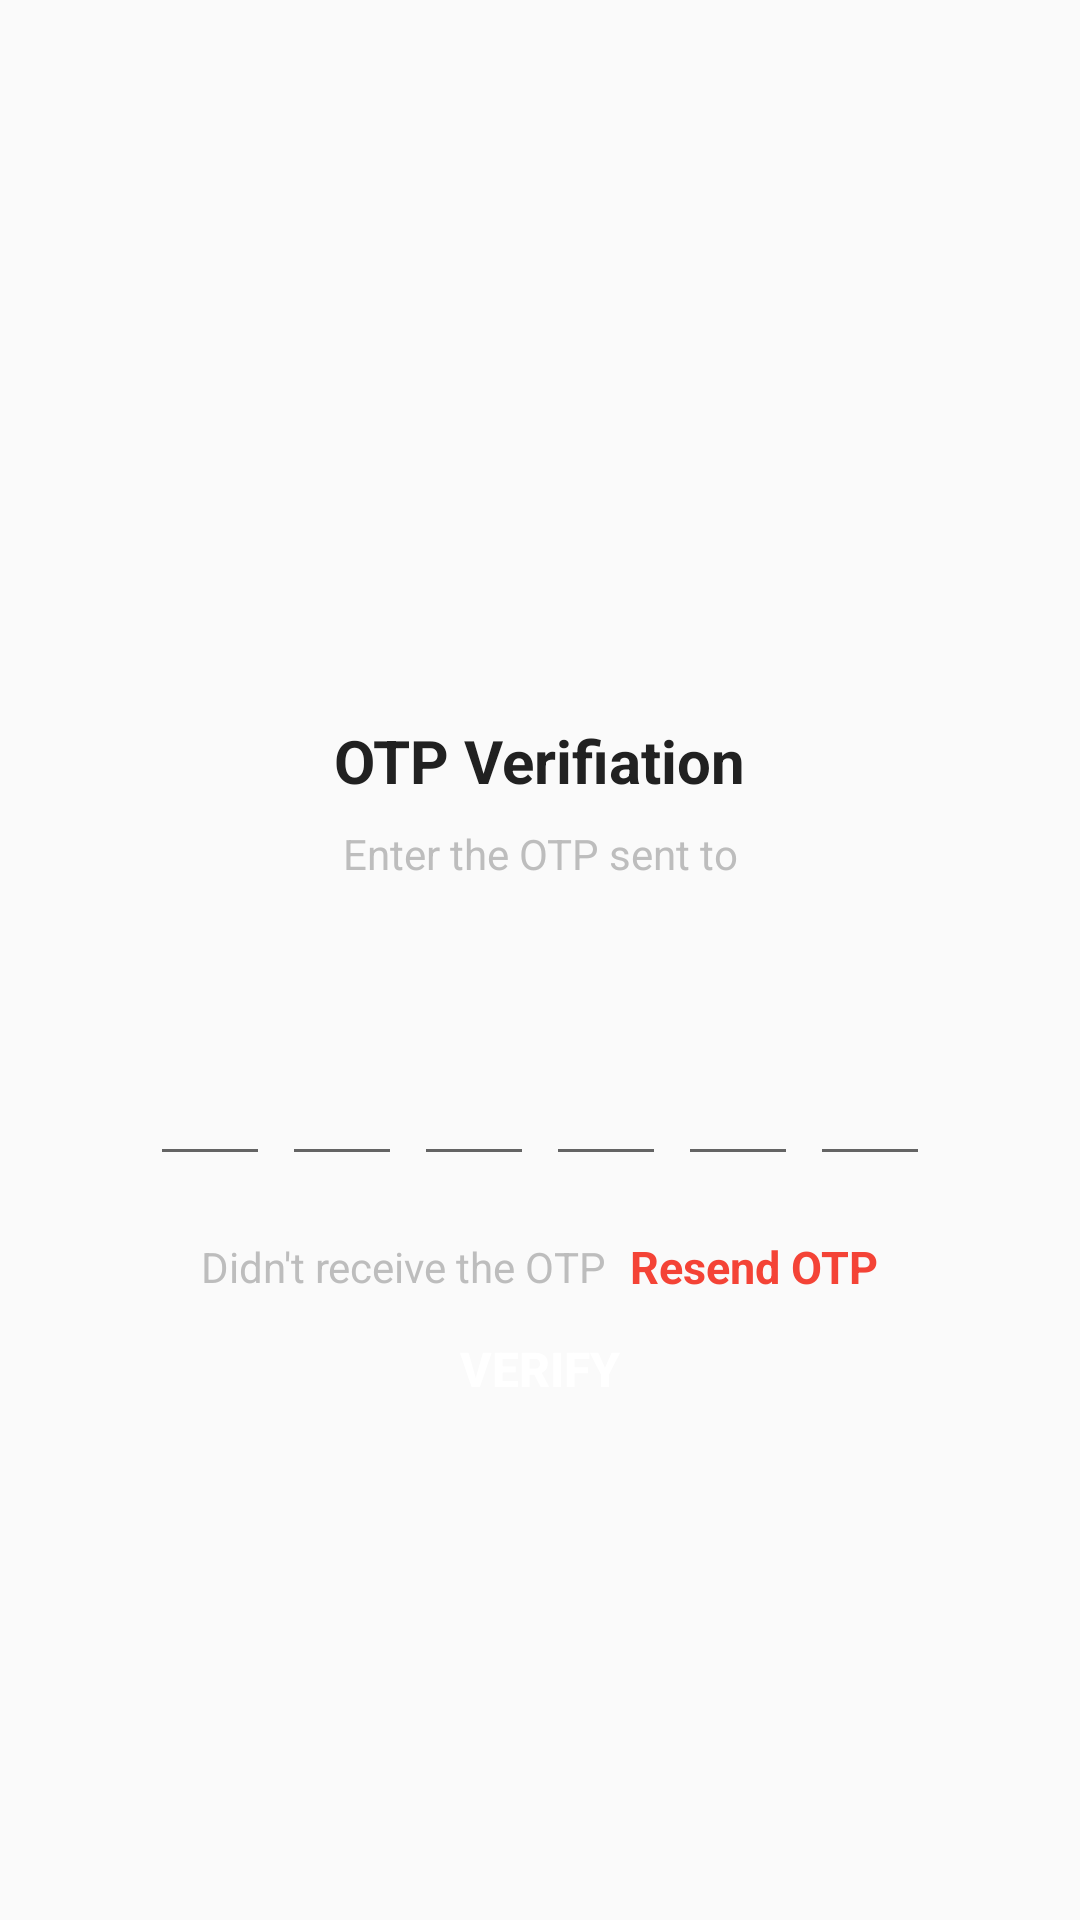

Here is an Android app screen rendered from its layout file. Give the layout XML and the strings, colors and styles it references.
<!-- AndroidManifest.xml: application theme Theme.Sms2 -->
<!-- res/layout/activity_verify_o_t_p.xml -->
<?xml version="1.0" encoding="utf-8"?>
<ScrollView xmlns:android="http://schemas.android.com/apk/res/android"
    android:overScrollMode="never"
    android:scrollbars="none"
    xmlns:tools="http://schemas.android.com/tools"
    android:layout_width="match_parent"
    android:layout_height="match_parent"
    tools:context=".VerifyOTPActivity">

    <LinearLayout
        android:layout_width="match_parent"
        android:layout_height="wrap_content"
        android:gravity="center"
        android:orientation="vertical">

        <ImageView
            android:layout_width="130dp"
            android:layout_height="130dp"
            android:layout_marginTop="80dp"
            android:contentDescription="@string/app_name"
            android:src="@drawable/received"/>

        <TextView
            android:layout_width="wrap_content"
            android:layout_height="wrap_content"
            android:layout_marginTop="30dp"
            android:text="@string/otp_verifiation"
            android:textColor="@color/colorTextPrimary"
            android:textSize="20sp"
            android:textStyle="bold"/>

        <TextView
            android:layout_width="match_parent"
            android:layout_height="wrap_content"
            android:layout_marginStart="50dp"
            android:layout_marginTop="8dp"
            android:layout_marginEnd="50dp"
            android:gravity="center"
            android:text="@string/enter_the_otp_sent_to"
            android:textColor="@color/clorTextSecondary"
            android:textSize="14sp"/>
        
        <TextView
            android:id="@+id/textMobile"
            android:layout_width="match_parent"
            android:layout_height="wrap_content"
            android:layout_marginStart="50dp"
            android:layout_marginTop="4dp"
            android:layout_marginEnd="50dp"
            android:layout_gravity="center"
            android:textColor="@color/colorTextPrimary"
            android:textSize="14sp"
            android:textStyle="bold"/>

        <LinearLayout
            android:layout_width="match_parent"
            android:layout_height="wrap_content"
            android:layout_marginTop="30dp"
            android:orientation="horizontal"
            android:gravity="center">

            <EditText
                android:id="@+id/inputCode1"
                android:layout_width="40dp"
                android:layout_height="45dp"
                android:gravity="center"
                android:imeOptions="actionNext"
                android:importantForAutofill="no"
                android:inputType="number"
                android:maxLength="1"
                android:textColor="@color/colorTextPrimary"
                android:textSize="24sp"
                android:textStyle="bold"
                tools:ignore="Label For"/>

            <EditText
                android:id="@+id/inputCode2"
                android:layout_width="40dp"
                android:layout_height="45dp"
                android:layout_marginStart="4dp"
                android:gravity="center"
                android:imeOptions="actionNext"
                android:importantForAutofill="no"
                android:inputType="number"
                android:maxLength="1"
                android:textColor="@color/colorTextPrimary"
                android:textSize="24sp"
                android:textStyle="bold"
                tools:ignore="Label For"/>

            <EditText
                android:id="@+id/inputCode3"
                android:layout_width="40dp"
                android:layout_height="45dp"
                android:layout_marginStart="4dp"
                android:gravity="center"
                android:imeOptions="actionNext"
                android:importantForAutofill="no"
                android:inputType="number"
                android:maxLength="1"
                android:textColor="@color/colorTextPrimary"
                android:textSize="24sp"
                android:textStyle="bold"
                tools:ignore="Label For"/>

            <EditText
                android:id="@+id/inputCode4"
                android:layout_width="40dp"
                android:layout_height="45dp"
                android:layout_marginStart="4dp"
                android:gravity="center"
                android:imeOptions="actionNext"
                android:importantForAutofill="no"
                android:inputType="number"
                android:maxLength="1"
                android:textColor="@color/colorTextPrimary"
                android:textSize="24sp"
                android:textStyle="bold"
                tools:ignore="Label For"/>

            <EditText
                android:id="@+id/inputCode5"
                android:layout_width="40dp"
                android:layout_height="45dp"
                android:layout_marginStart="4dp"
                android:gravity="center"
                android:imeOptions="actionNext"
                android:importantForAutofill="no"
                android:inputType="number"
                android:maxLength="1"
                android:textColor="@color/colorTextPrimary"
                android:textSize="24sp"
                android:textStyle="bold"
                tools:ignore="Label For"/>

            <EditText
                android:id="@+id/inputCode6"
                android:layout_width="40dp"
                android:layout_height="45dp"
                android:layout_marginStart="4dp"
                android:gravity="center"
                android:imeOptions="actionDone"
                android:importantForAutofill="no"
                android:inputType="number"
                android:maxLength="1"
                android:textColor="@color/colorTextPrimary"
                android:textSize="24sp"
                android:textStyle="bold"
                tools:ignore="Label For"/>

        </LinearLayout>


        <LinearLayout
            android:layout_width="match_parent"
            android:layout_height="wrap_content"
            android:layout_marginTop="20dp"
            android:gravity="center"
            android:orientation="horizontal">

            <TextView
                android:layout_width="wrap_content"
                android:layout_height="wrap_content"
                android:text="@string/didn_t_receive_the_otp"
                android:textColor="@color/clorTextSecondary"
                android:textSize="14sp"/>

            <TextView
                android:id="@+id/textResendOTP"
                android:layout_width="wrap_content"
                android:layout_height="wrap_content"
                android:layout_marginStart="8dp"
                android:text="@string/resend_otp"
                android:textColor="@color/colorAccent"
                android:textSize="15sp"
                android:textStyle="bold"/>


        </LinearLayout>

        <FrameLayout
            android:layout_width="match_parent"
            android:layout_height="wrap_content">

            <Button
                android:id="@+id/buttonVerify"
                android:layout_width="match_parent"
                android:layout_height="wrap_content"
                android:background="@drawable/background_button"
                android:text="Verify"
                android:textColor="@color/colorwhite"
                android:textSize="16sp"
                android:textStyle="bold"/>

            <ProgressBar
                android:id="@+id/progressBar"
                android:layout_width="40dp"
                android:layout_height="40dp"
                android:layout_gravity="center"
                android:visibility="gone"/>

        </FrameLayout>


    </LinearLayout>

</ScrollView>
<!-- resources referenced by this layout -->
<resources>
  <color name="clorTextSecondary">#BDBDBD</color>
  <color name="colorAccent">#F44336</color>
  <color name="colorTextPrimary">#212121</color>
  <color name="colorwhite">#FFFFFF</color>
  <string name="app_name">sms2</string>
  <string name="didn_t_receive_the_otp">Didn\'t receive the OTP</string>
  <string name="enter_the_otp_sent_to">Enter the OTP sent to</string>
  <string name="otp_verifiation">OTP Verifiation</string>
  <string name="resend_otp">Resend OTP</string>
  <style name="Theme.Sms2" parent="Base.Theme.Sms2" />
  <style name="Base.Theme.Sms2" parent="Theme.AppCompat.Light.NoActionBar">
          
          
      </style>
</resources>
